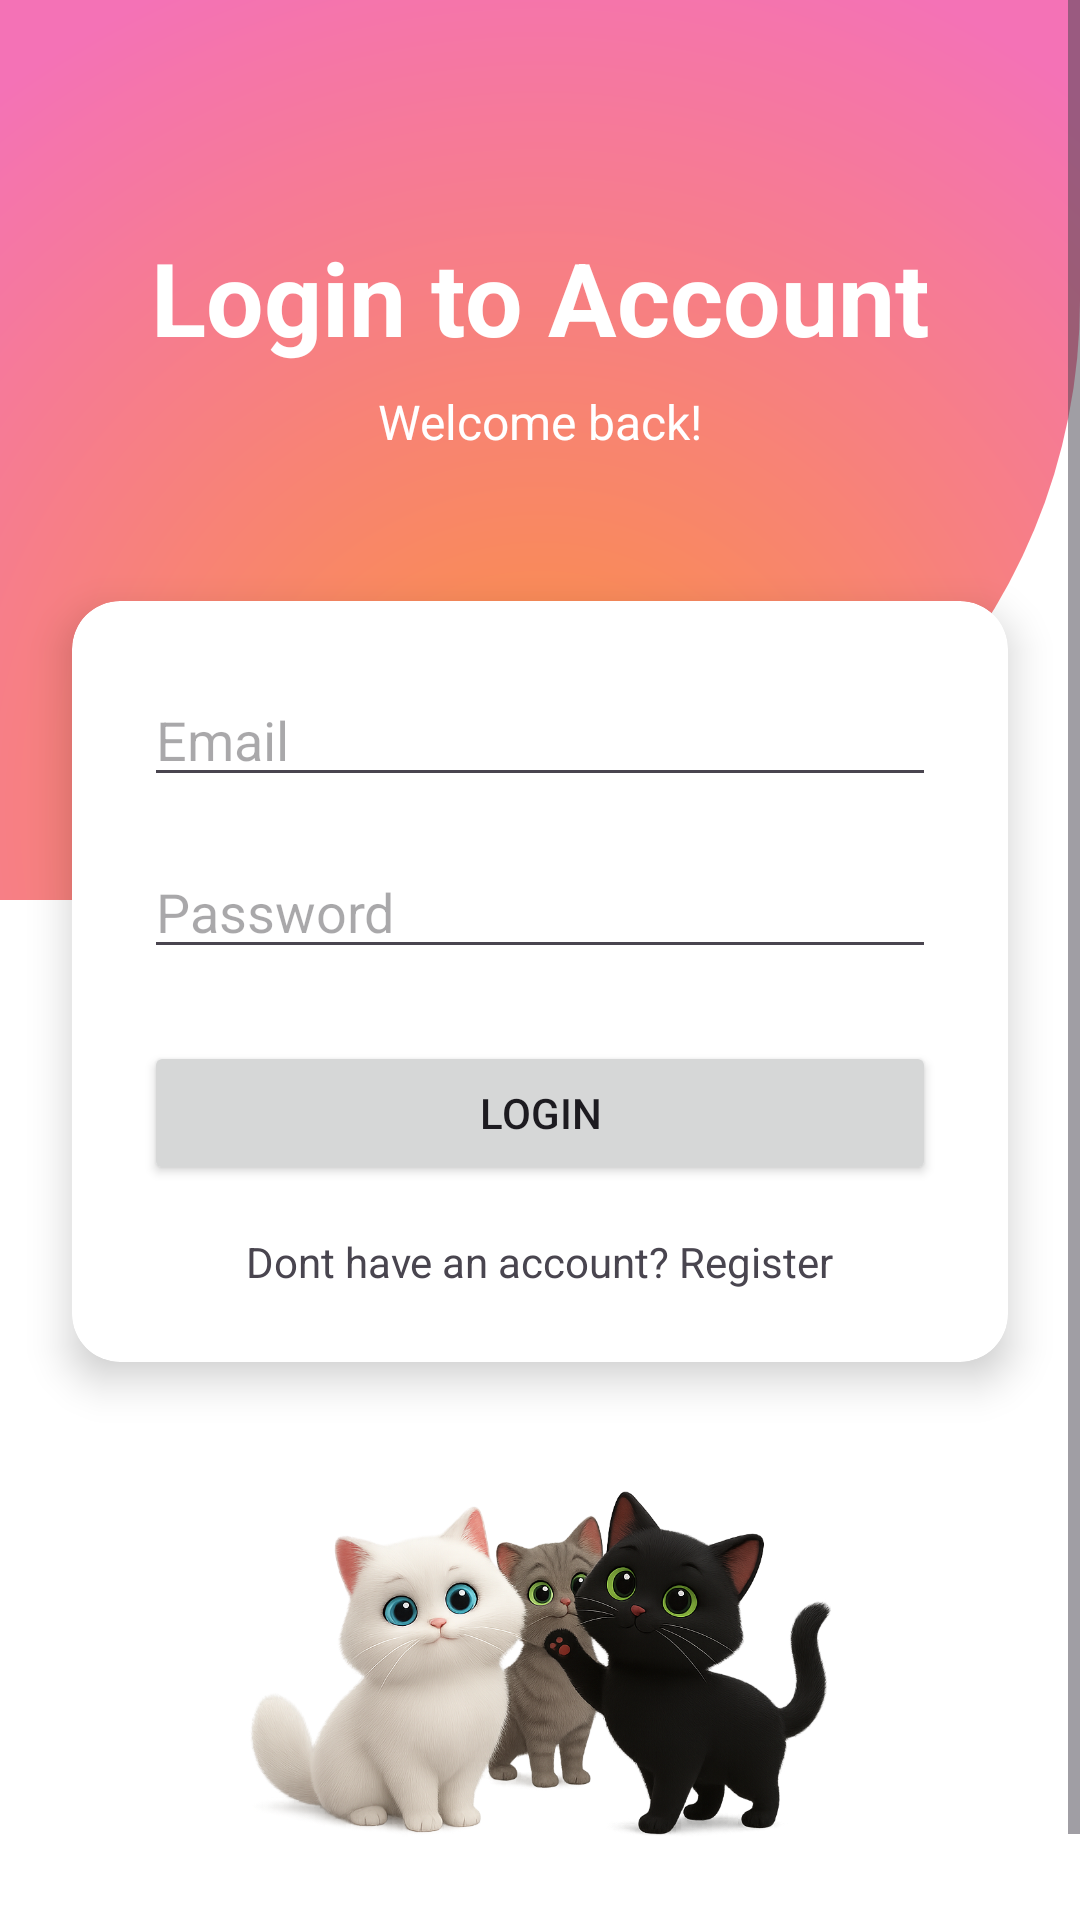

Android layout source for this screen:
<!-- AndroidManifest.xml: application theme Theme.AnimalLover -->
<!-- res/layout/fragment_login.xml -->
<?xml version="1.0" encoding="utf-8"?>
<ScrollView
    xmlns:android="http://schemas.android.com/apk/res/android"
    xmlns:app="http://schemas.android.com/apk/res-auto"
    xmlns:tools="http://schemas.android.com/tools"
    android:layout_width="match_parent"
    android:layout_height="match_parent"
    tools:context=".LoginFragment"
    android:fillViewport="true"
    android:background="@color/white">

    <LinearLayout
        android:layout_width="match_parent"
        android:layout_height="wrap_content"
        android:orientation="vertical">


        
        <androidx.constraintlayout.widget.ConstraintLayout
            android:id="@+id/headerLayout"
            android:layout_width="match_parent"
            android:layout_height="300dp"
            android:background="@drawable/background_design1"
            app:layout_constraintVertical_bias="0.3">

            <TextView
                android:id="@+id/tvTitle"
                android:layout_width="wrap_content"
                android:layout_height="wrap_content"
                android:text="Login to Account"
                android:textSize="34sp"
                android:textStyle="bold"
                android:textColor="@color/white"
                app:layout_constraintBottom_toBottomOf="parent"
                app:layout_constraintStart_toStartOf="parent"
                app:layout_constraintEnd_toEndOf="parent"
                app:layout_constraintTop_toTopOf="parent"
                app:layout_constraintVertical_bias="0.3" />

            <TextView
                android:id="@+id/tvSubtitle"
                android:layout_width="wrap_content"
                android:layout_height="wrap_content"
                android:text="Welcome back!"
                android:textColor="@color/white"
                android:textSize="16sp"
                app:layout_constraintStart_toStartOf="parent"
                app:layout_constraintEnd_toEndOf="parent"
                app:layout_constraintTop_toBottomOf="@id/tvTitle"
                android:layout_marginTop="8dp" />

        </androidx.constraintlayout.widget.ConstraintLayout>

        
        <androidx.cardview.widget.CardView
            android:layout_width="match_parent"
            android:layout_height="wrap_content"
            android:layout_marginStart="24dp"
            android:layout_marginEnd="24dp"
            android:layout_marginTop="-100dp"
            app:cardCornerRadius="16dp"
            app:cardElevation="8dp">

            <LinearLayout
                android:layout_width="match_parent"
                android:layout_height="wrap_content"
                android:orientation="vertical"
                android:padding="24dp">

                <EditText
                    android:id="@+id/editTextEmail"
                    android:layout_width="match_parent"
                    android:layout_height="wrap_content"
                    android:hint="Email"
                    android:inputType="textEmailAddress"
                    android:layout_marginBottom="16dp"/>

                <EditText
                    android:id="@+id/editTextPassword"
                    android:layout_width="match_parent"
                    android:layout_height="wrap_content"
                    android:hint="Password"
                    android:inputType="textPassword"
                    android:layout_marginBottom="24dp"/>

                <Button
                    android:id="@+id/buttonLogin"
                    android:layout_width="match_parent"
                    android:layout_height="wrap_content"
                    android:text="Login" />

                <TextView
                    android:id="@+id/buttonGoToRegister"
                    android:layout_width="wrap_content"
                    android:layout_height="wrap_content"
                    android:layout_gravity="center_horizontal"
                    android:layout_marginTop="16dp"
                    android:text="Dont have an account? Register" />


            </LinearLayout>


        </androidx.cardview.widget.CardView>

        <ImageView
            android:id="@+id/catImageLogin"
            android:layout_width="200dp"
            android:layout_height="200dp"
            android:layout_gravity="center_horizontal"
            android:layout_marginBottom="16dp"
            android:scaleType="fitCenter"
            android:src="@drawable/ai_cat3"
            />
    </LinearLayout>
</ScrollView>
<!-- resources referenced by this layout -->
<resources>
  <color name="white">#FFFFFFFF</color>
  <!-- drawable ai_cat3: png bitmap (drawable, 945354 bytes) -->
  <!-- drawable background_design1 (drawable) -->
  <?xml version="1.0" encoding="utf-8"?>
  <shape xmlns:android="http://schemas.android.com/apk/res/android">
      <gradient
          android:type="radial"
          android:gradientRadius="200%"
          android:centerX="50%"
          android:centerY="90%"
          android:startColor="#FB923C"
          android:centerColor="#F472B6"
          android:endColor="#F472B6" />
  
      <corners
          android:topLeftRadius="0dp"
          android:topRightRadius="0dp"
          android:bottomLeftRadius="0dp"
          android:bottomRightRadius="200dp" />
  
  
  </shape>
  <style name="Theme.AnimalLover" parent="Theme.Material3.DayNight.NoActionBar">
          
          <item name="colorPrimary">@color/purple_500</item>
          <item name="colorOnPrimary">@android:color/white</item>
      </style>
  <color name="purple_500">#6200EE</color>
</resources>
